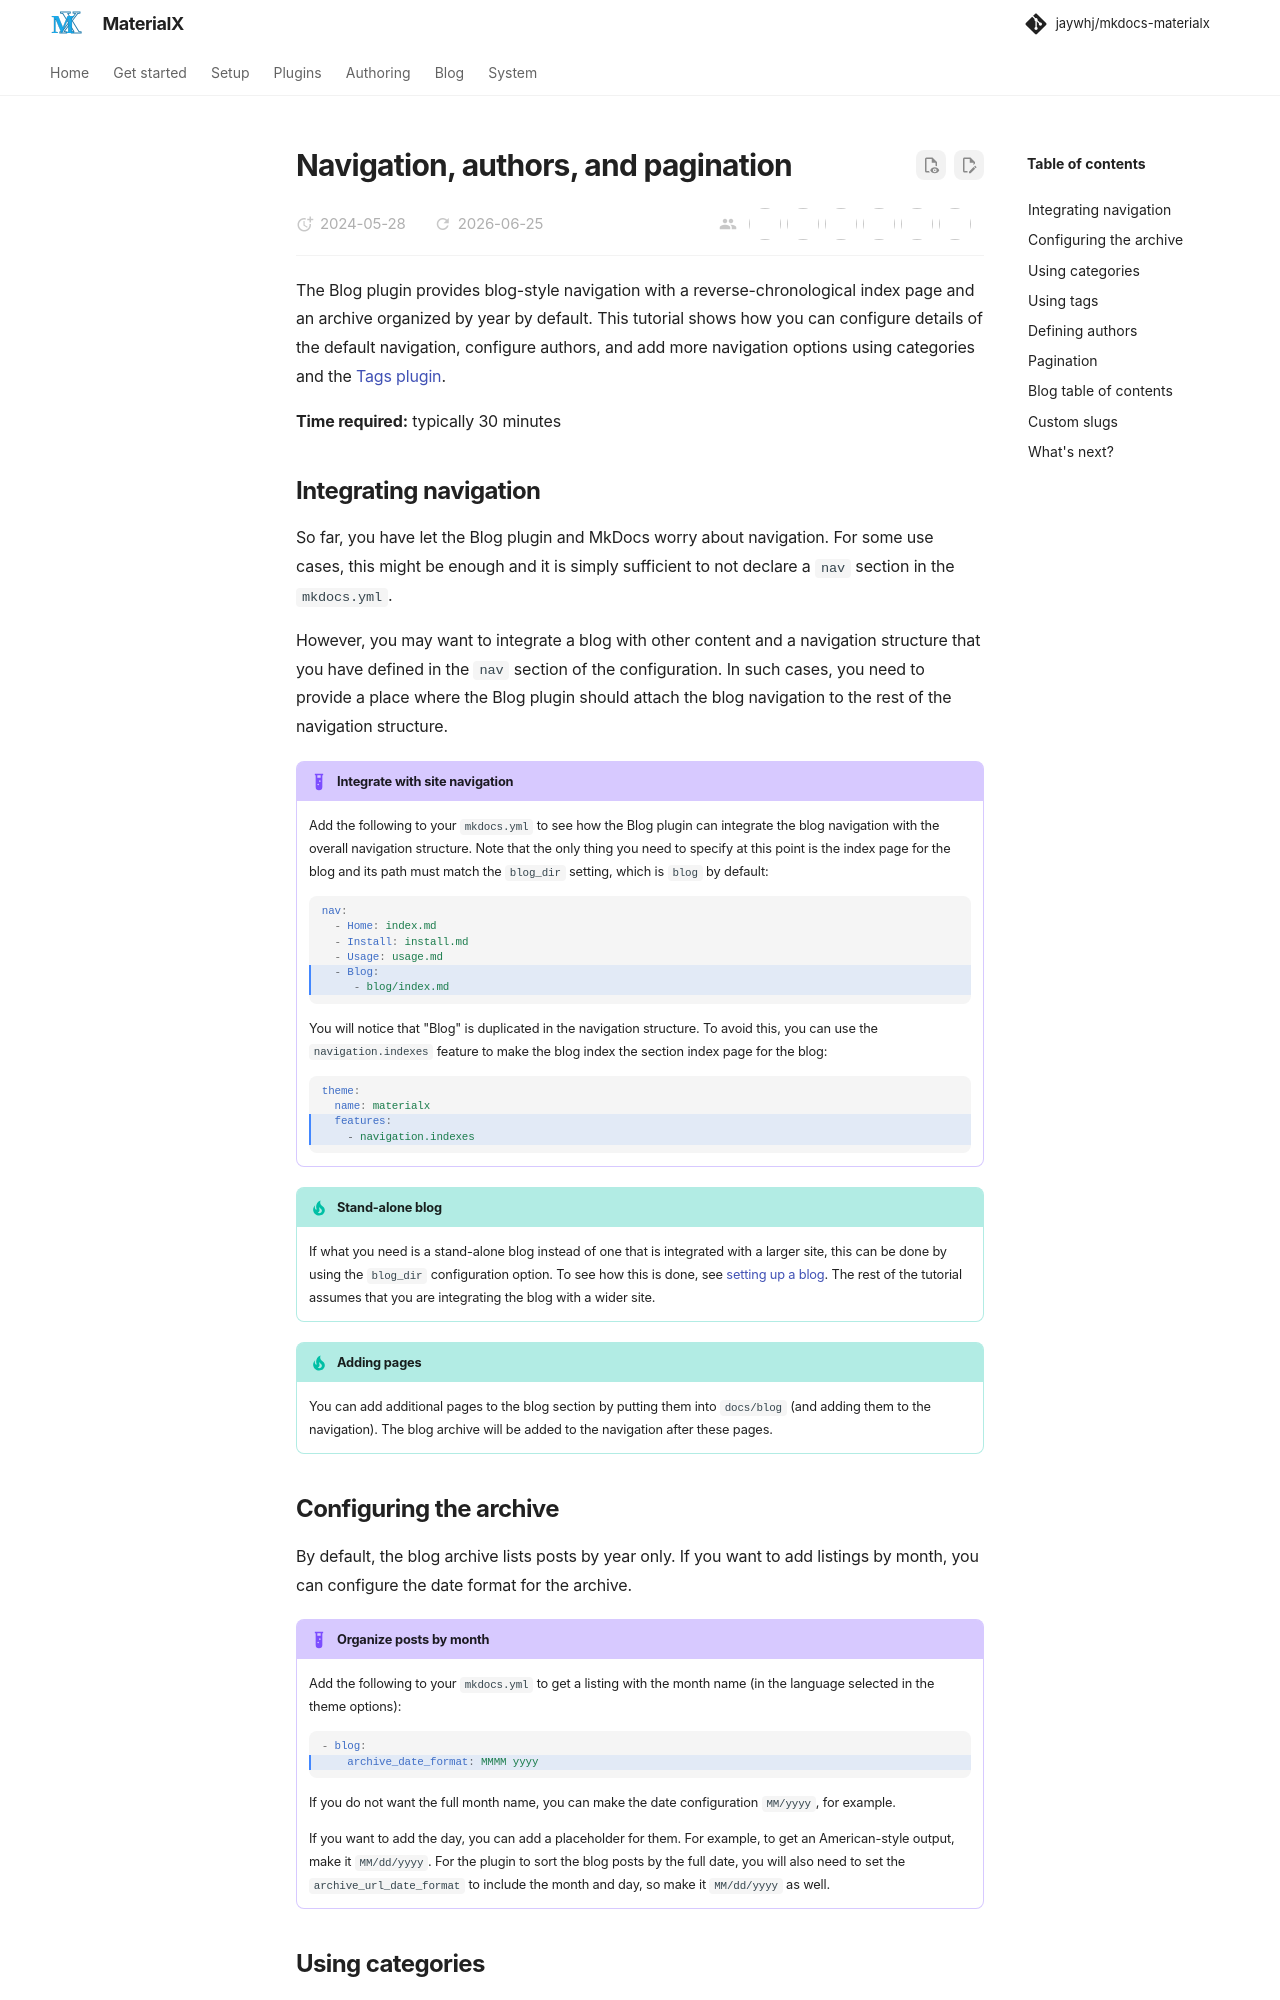

repository: jaywhj/mkdocs-materialx · page: tutorials/blogs/navigation.html · generator: mkdocs

# Navigation, authors, and pagination

The Blog plugin provides blog-style navigation with a reverse-chronological
index page and an archive organized by year by default. This tutorial shows
how you can configure details of the default navigation, configure authors, and
add more navigation options using categories and the [Tags plugin].

[Tags plugin]: ../../plugins/tags.md

__Time required:__ typically 30 minutes

## Integrating navigation

So far, you have let the Blog plugin and MkDocs worry about navigation. For some
use cases, this might be enough and it is simply sufficient to not declare a
`nav` section in the `mkdocs.yml`.

However, you may want to integrate a blog with other content and a navigation
structure that you have defined in the `nav` section of the configuration.
In such cases, you need to provide a place where the Blog plugin should
attach the blog navigation to the rest of the navigation structure.

!!! example "Integrate with site navigation"

    Add the following to your `mkdocs.yml` to see how the Blog plugin can
    integrate the blog navigation with the overall navigation structure.
    Note that the only thing you need to specify at this point is the
    index page for the blog and its path must match the `blog_dir` setting,
    which is `blog` by default:

    ```yaml hl_lines="5 6"
    nav:
      - Home: index.md
      - Install: install.md
      - Usage: usage.md
      - Blog:
         - blog/index.md
    ```

    You will notice that "Blog" is duplicated in the navigation structure. To
    avoid this, you can use the `navigation.indexes` feature to make the blog
    index the section index page for the blog:

    ```yaml hl_lines="3 4"
    theme:
      name: materialx
      features:
        - navigation.indexes
    ```

!!! tip "Stand-alone blog"

    If what you need is a stand-alone blog instead of one that is integrated with
    a larger site, this can be done by using the `blog_dir` configuration option.
    To see how this is done, see [setting up a blog].
    The rest of the tutorial assumes that you are integrating the blog with
    a wider site.

[Setting up a blog]: ../../setup/setting-up-a-blog.md#blog-only

!!! tip "Adding pages"

    You can add additional pages to the blog section by putting them into
    `docs/blog` (and adding them to the navigation). The blog archive will be
    added to the navigation after these pages.

## Configuring the archive

By default, the blog archive lists posts by year only. If you want to add
listings by month, you can configure the date format for the archive.

!!! example "Organize posts by month"

    Add the following to your `mkdocs.yml` to get a listing with the month
    name (in the language selected in the theme options):

    ```yaml hl_lines="2"
    - blog:
        archive_date_format: MMMM yyyy
    ```

    If you do not want the full month name, you can make the date
    configuration `MM/yyyy`, for example.

    If you want to add the day, you can add a placeholder for them.
    For example, to get an American-style output, make it `MM/dd/yyyy`.
    For the plugin to sort the blog posts by the full date, you will
    also need to set the `archive_url_date_format` to include the month
    and day, so make it `MM/dd/yyyy` as well.
